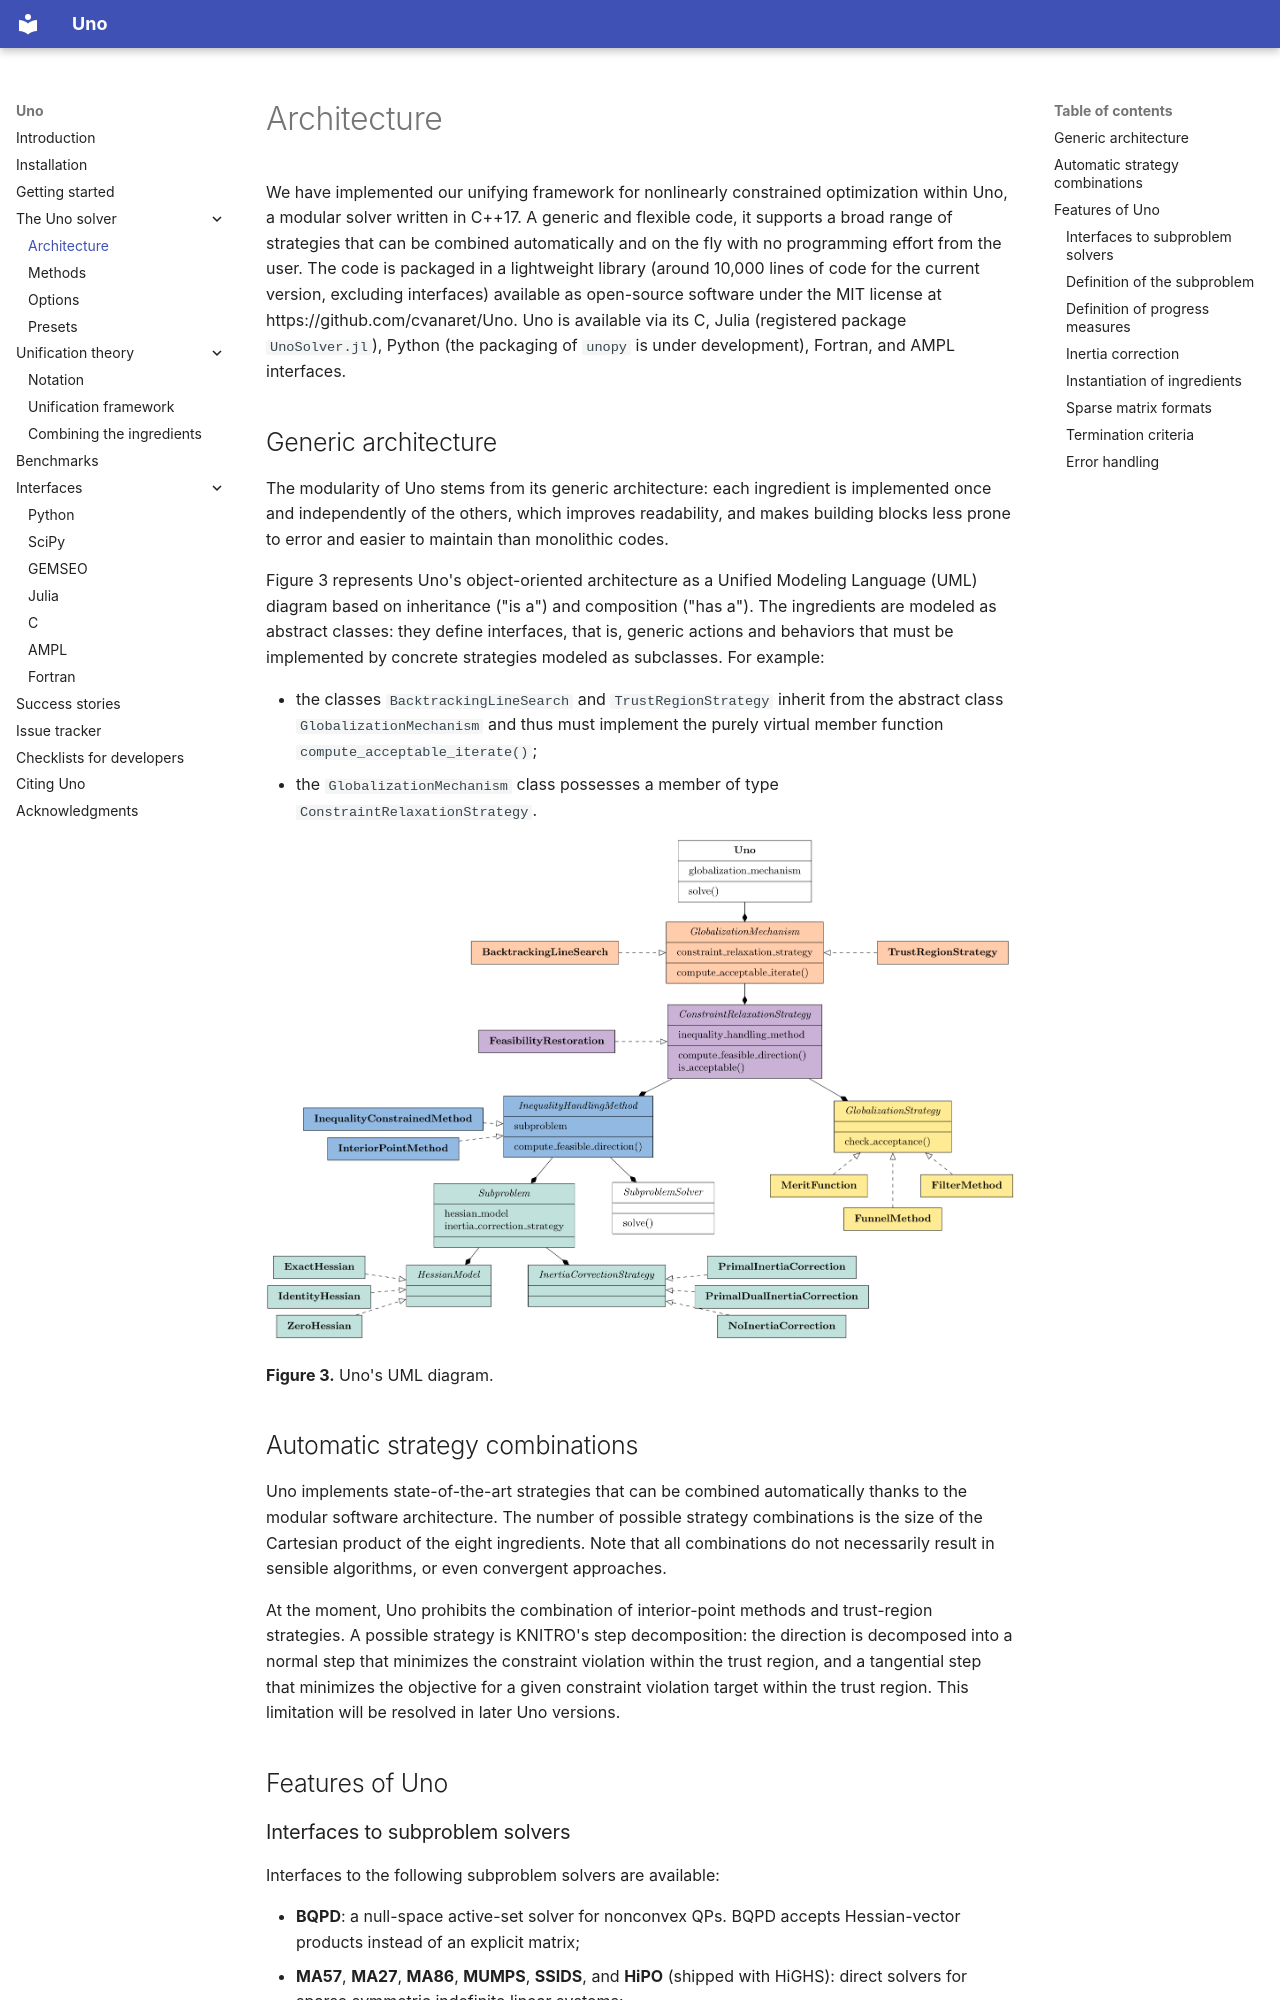

repository: cvanaret/Uno · page: architecture/index.html · generator: mkdocs

# Architecture

We have implemented our unifying framework for nonlinearly constrained optimization within Uno, a modular solver written in C++17. A generic and flexible code, it supports a broad range of strategies that can be combined automatically and on the fly with no programming effort from the user. The code is packaged in a lightweight library (around 10,000 lines of code for the current version, excluding interfaces) available as open-source software under the MIT license at https://github.com/cvanaret/Uno. Uno is available via its C, Julia (registered package `UnoSolver.jl`), Python (the packaging of `unopy` is under development), Fortran, and AMPL interfaces.

## Generic architecture

The modularity of Uno stems from its generic architecture: each ingredient is implemented once and independently of the others, which improves readability, and makes building blocks less prone to error and easier to maintain than monolithic codes.

Figure 3 represents Uno's object-oriented architecture as a Unified Modeling Language (UML) diagram based on inheritance ("is a") and composition ("has a"). The ingredients are modeled as abstract classes: they define interfaces, that is, generic actions and behaviors that must be implemented by concrete strategies modeled as subclasses. For example:

- the classes `BacktrackingLineSearch` and `TrustRegionStrategy` inherit from the abstract class `GlobalizationMechanism` and thus must implement the purely virtual member function `compute_acceptable_iterate()`;
- the `GlobalizationMechanism` class possesses a member of type `ConstraintRelaxationStrategy`.

![Uno's UML diagram.](figures/uml_diagram.png)

**Figure 3.** Uno's UML diagram.

## Automatic strategy combinations

Uno implements state-of-the-art strategies that can be combined automatically thanks to the modular software architecture. The number of possible strategy combinations is the size of the Cartesian product of the eight ingredients. Note that all combinations do not necessarily result in sensible algorithms, or even convergent approaches.

At the moment, Uno prohibits the combination of interior-point methods and trust-region strategies. A possible strategy is KNITRO's step decomposition: the direction is decomposed into a normal step that minimizes the constraint violation within the trust region, and a tangential step that minimizes the objective for a given constraint violation target within the trust region. This limitation will be resolved in later Uno versions.

## Features of Uno

### Interfaces to subproblem solvers

Interfaces to the following subproblem solvers are available:

- **BQPD**: a null-space active-set solver for nonconvex QPs. BQPD accepts Hessian-vector products instead of an explicit matrix;
- **MA57**, **MA27**, **MA86**, **MUMPS**, **SSIDS**, and **HiPO** (shipped with HiGHS): direct solvers for sparse symmetric indefinite linear systems;
- **HiGHS**: a parallel simplex implementation for linear programming.
